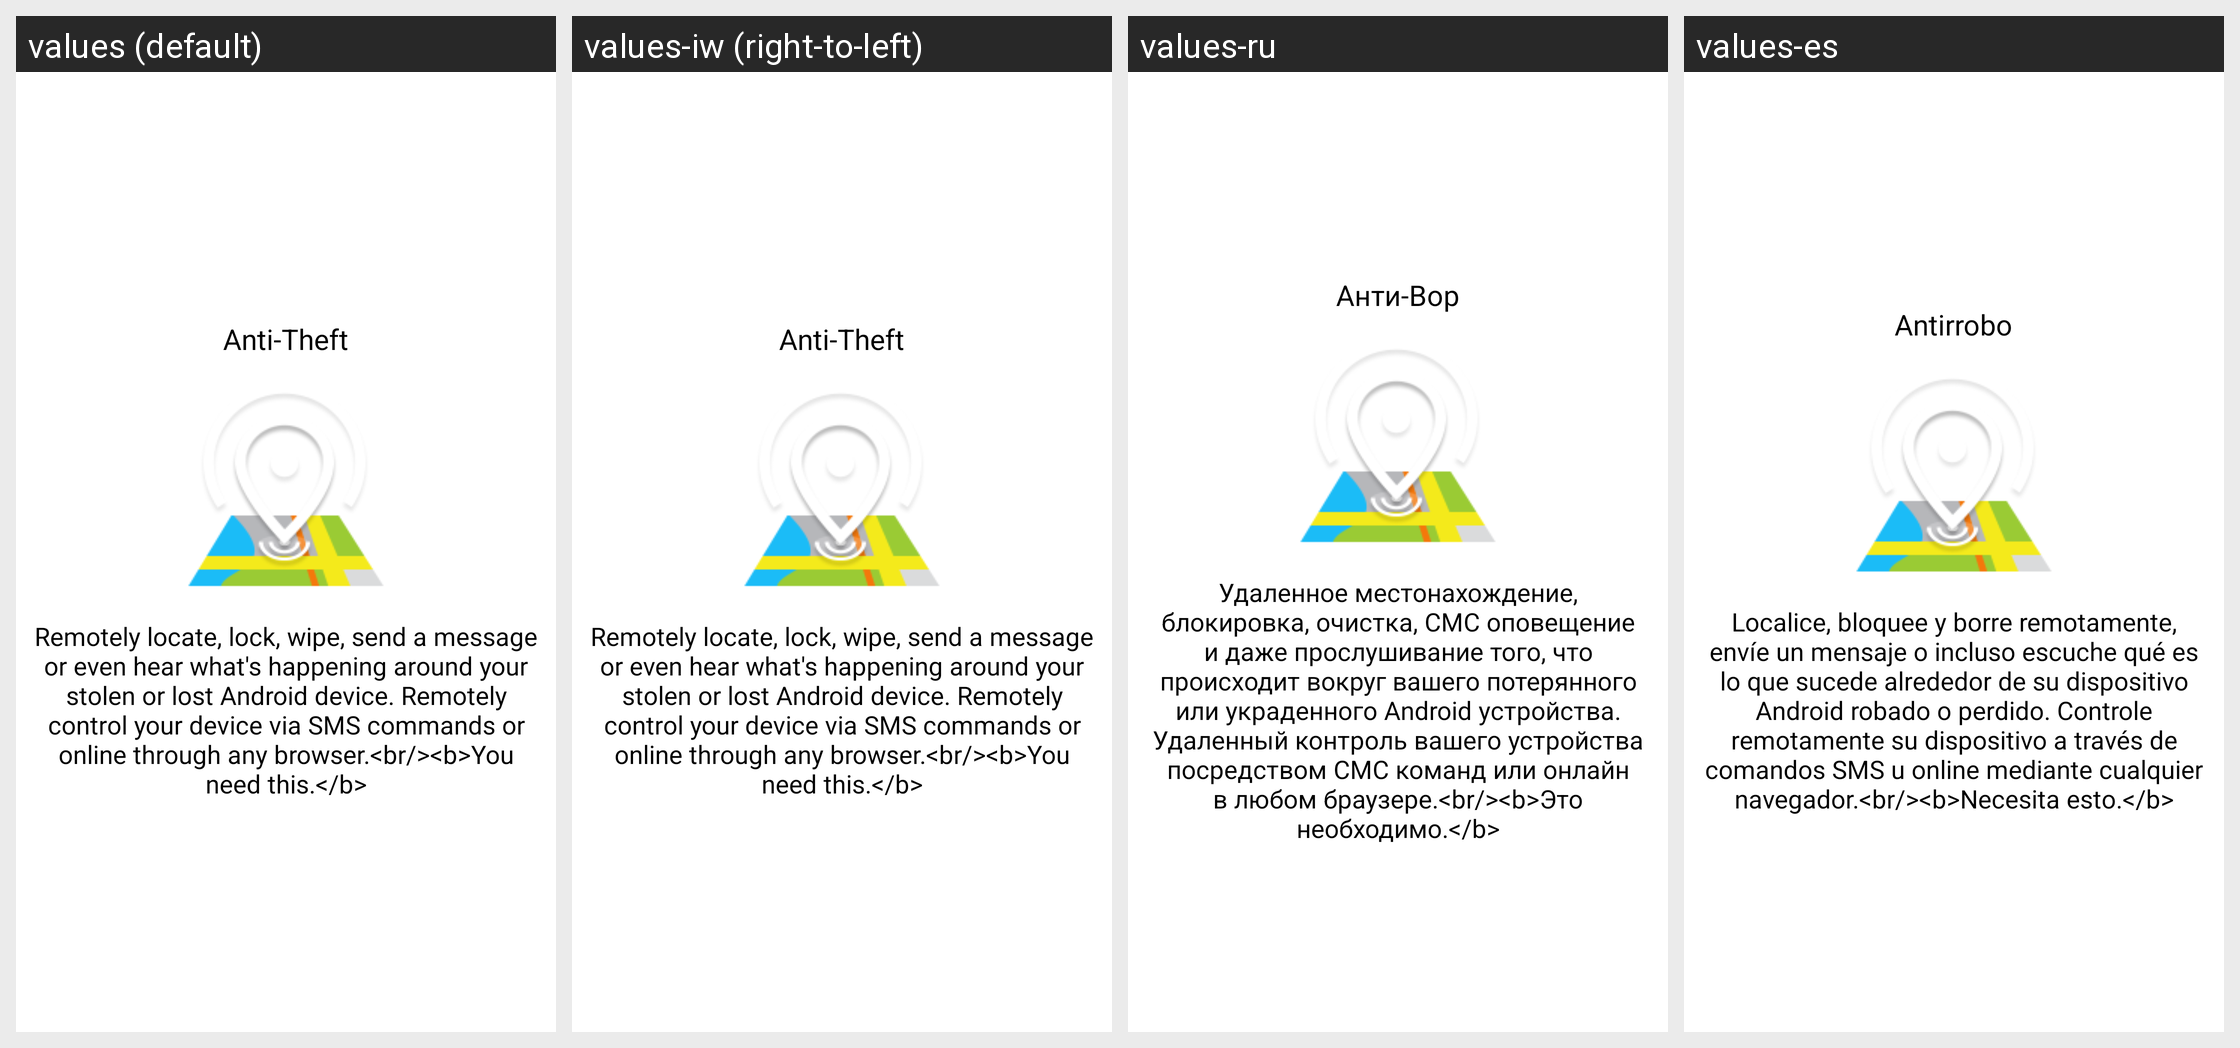

The Android screen above is rendered under several locales of the same app. Produce the string resources it draws, with the default and per-locale values.
Android screen res/layout/upsell_page_5.xml rendered under 4 locales, left to right: values (default), values-iw (right-to-left), values-ru, values-es. Device: Nexus 5 (rendered at 1080×1920; each locale shown at half size, 540×960, under a caption strip naming it); theme Theme.MaterialComponents.DayNight.NoActionBar.
Other locales in the repository, not shown: values-br, values-de, values-fr, values-hi, values-hu, values-it, values-ko, values-pl, values-pt, values-pt-rBR, values-ro, values-uk, values-vi.
Strings drawn on this screen, with the default value and each locale's value (text and hints the layout hard-codes, and strings that could not be matched under every locale, appear in the picture but are not listed):

antitheft_title
  values: Anti-Theft
  values-iw: Anti-Theft  [not translated; the default value is used]
  values-ru: Анти-Вор
  values-es: Antirrobo

upsell_content_5
  values: Remotely locate, lock, wipe, send a message or even hear what's happening around your stolen or lost Android device. Remotely control your device via SMS commands or online through any browser.<br/><b>You need this.</b>
  values-iw: Remotely locate, lock, wipe, send a message or even hear what's happening around your stolen or lost Android device. Remotely control your device via SMS commands or online through any browser.<br/><b>You need this.</b>  [not translated; the default value is used]
  values-ru: Удаленное местонахождение, блокировка, очистка, СМС оповещение и даже прослушивание того, что происходит вокруг вашего потерянного или украденного Android устройства. Удаленный контроль вашего устройства посредством СМС команд или онлайн в любом браузере.<br/><b>Это необходимо.</b>
  values-es: Localice, bloquee y borre remotamente, envíe un mensaje o incluso escuche qué es lo que sucede alrededor de su dispositivo Android robado o perdido. Controle remotamente su dispositivo a través de comandos SMS u online mediante cualquier navegador.<br/><b>Necesita esto.</b>
